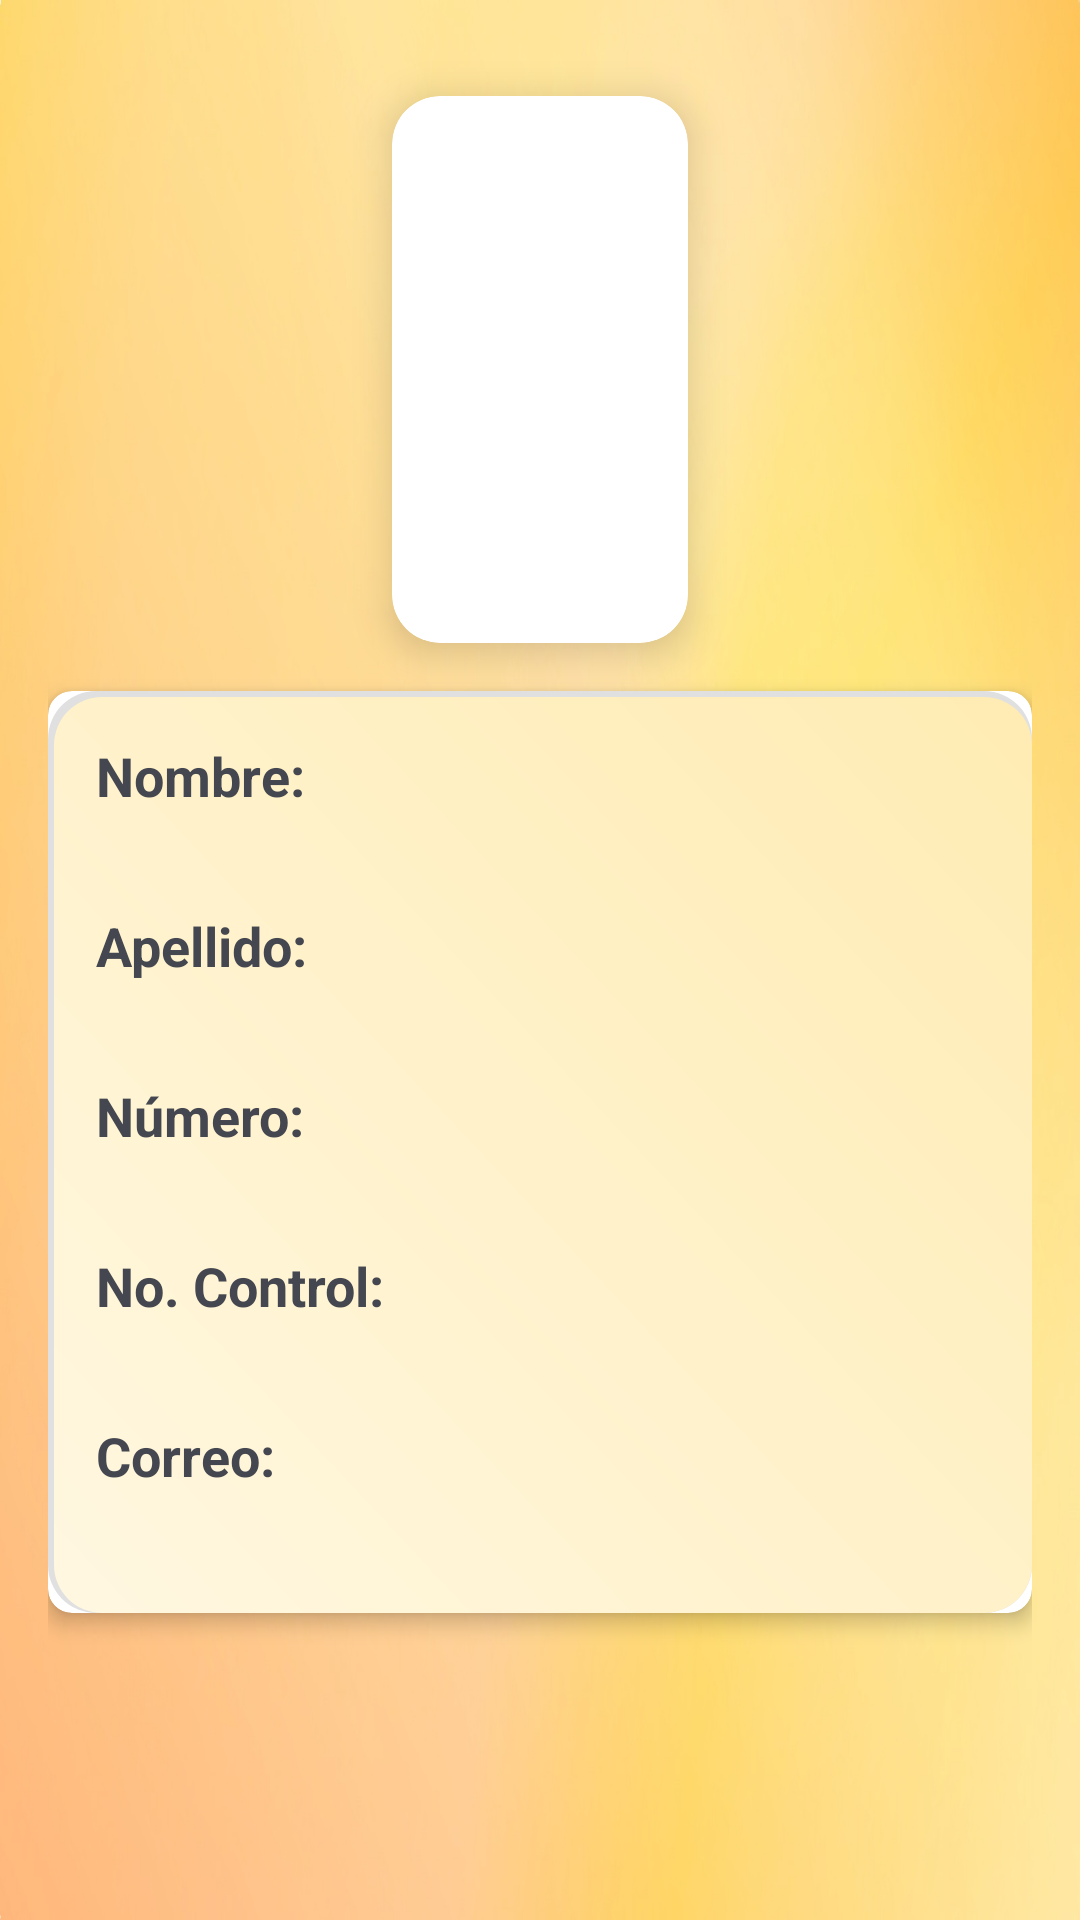

Layout XML and referenced resources for this Android screen:
<!-- AndroidManifest.xml: application theme Theme.Arrullapp -->
<!-- res/layout/fragment_profile.xml -->
<?xml version="1.0" encoding="utf-8"?>
<androidx.constraintlayout.widget.ConstraintLayout xmlns:android="http://schemas.android.com/apk/res/android"
    xmlns:app="http://schemas.android.com/apk/res-auto"
    android:layout_width="match_parent"
    android:layout_height="match_parent"
    android:padding="16dp"
    android:background="@drawable/background_image">

    <androidx.cardview.widget.CardView
        android:id="@+id/imageCardView"
        android:layout_width="0dp"
        android:layout_height="0dp"
        app:cardCornerRadius="16dp"
        app:cardElevation="8dp"
        app:layout_constraintTop_toTopOf="parent"
        app:layout_constraintStart_toStartOf="parent"
        app:layout_constraintEnd_toEndOf="parent"
        app:layout_constraintWidth_default="percent"
        app:layout_constraintHeight_default="percent"
        app:layout_constraintWidth_percent="0.3"
        app:layout_constraintHeight_percent="0.3"
        android:layout_marginBottom="16dp"
        android:layout_marginTop="16dp">

        <ImageView
            android:id="@+id/fotoImageView"
            android:layout_width="match_parent"
            android:layout_height="match_parent"
            android:contentDescription="Foto del desarrollador"
            android:scaleType="centerCrop"/>
    </androidx.cardview.widget.CardView>

    <androidx.cardview.widget.CardView
        android:layout_width="0dp"
        android:layout_height="wrap_content"
        app:cardCornerRadius="8dp"
        app:cardElevation="4dp"
        android:layout_marginTop="16dp"
        app:layout_constraintTop_toBottomOf="@id/imageCardView"
        app:layout_constraintStart_toStartOf="parent"
        app:layout_constraintEnd_toEndOf="parent">

        <LinearLayout
            android:layout_width="match_parent"
            android:layout_height="wrap_content"
            android:orientation="vertical"
            android:padding="16dp"
            android:background="@drawable/card_background">

            <TextView
                android:layout_width="wrap_content"
                android:layout_height="wrap_content"
                android:text="Nombre:"
                android:textSize="18sp"
                android:textStyle="bold"/>
            <TextView
                android:id="@+id/nombreTextView"
                android:layout_width="wrap_content"
                android:layout_height="wrap_content"
                android:textSize="18sp"/>

            <TextView
                android:layout_width="wrap_content"
                android:layout_height="wrap_content"
                android:text="Apellido:"
                android:textSize="18sp"
                android:textStyle="bold"
                android:layout_marginTop="8dp"/>
            <TextView
                android:id="@+id/apellidoTextView"
                android:layout_width="wrap_content"
                android:layout_height="wrap_content"
                android:textSize="18sp"/>

            <TextView
                android:layout_width="wrap_content"
                android:layout_height="wrap_content"
                android:text="Número:"
                android:textSize="18sp"
                android:textStyle="bold"
                android:layout_marginTop="8dp"/>
            <TextView
                android:id="@+id/numeroTextView"
                android:layout_width="wrap_content"
                android:layout_height="wrap_content"
                android:textSize="18sp"/>

            <TextView
                android:layout_width="wrap_content"
                android:layout_height="wrap_content"
                android:text="No. Control:"
                android:textSize="18sp"
                android:textStyle="bold"
                android:layout_marginTop="8dp"/>
            <TextView
                android:id="@+id/noControlTextView"
                android:layout_width="wrap_content"
                android:layout_height="wrap_content"
                android:textSize="18sp"/>

            <TextView
                android:layout_width="wrap_content"
                android:layout_height="wrap_content"
                android:text="Correo:"
                android:textSize="18sp"
                android:textStyle="bold"
                android:layout_marginTop="8dp"/>
            <TextView
                android:id="@+id/correoTextView"
                android:layout_width="wrap_content"
                android:layout_height="wrap_content"
                android:textSize="18sp"/>
        </LinearLayout>

    </androidx.cardview.widget.CardView>

</androidx.constraintlayout.widget.ConstraintLayout>
<!-- resources referenced by this layout -->
<resources>
  <!-- drawable background_image (drawable) -->
  <bitmap xmlns:android="http://schemas.android.com/apk/res/android"
      android:src="@drawable/fondoamarillodegradado"
      android:tileMode="disabled"
      android:gravity="fill" />
  <!-- drawable card_background (drawable) -->
  <?xml version="1.0" encoding="utf-8"?>
  <layer-list xmlns:android="http://schemas.android.com/apk/res/android">
      
      <item>
          <shape android:shape="rectangle">
              <solid android:color="#E0E0E0"/>
              <corners android:radius="16dp"/>
          </shape>
      </item>
  
      
      <item android:left="2dp" android:top="2dp">
          <shape android:shape="rectangle">
              <gradient
                  android:startColor="#FFF7E1"
                  android:endColor="#FFECB3"
                  android:angle="45"/>
              <corners android:radius="16dp"/>
          </shape>
      </item>
  </layer-list>
  <style name="Theme.Arrullapp" parent="Base.Theme.Arrullapp" />
  <!-- drawable fondoamarillodegradado: jpg bitmap (drawable, 131644 bytes) -->
  <style name="Base.Theme.Arrullapp" parent="Theme.Material3.DynamicColors.DayNight.NoActionBar">
          
          <item name="colorPrimary">@color/colorPrimary</item>
          <item name="colorPrimaryVariant">@color/colorPrimaryVariant</item>
          <item name="colorOnPrimary">@color/colorOnPrimary</item>
          <item name="colorSecondary">@color/colorSecondary</item>
          <item name="colorSecondaryVariant">@color/colorSecondaryVariant</item>
          <item name="colorOnSecondary">@color/colorOnSecondary</item>
          
      </style>
  <color name="colorPrimary">#FFC107</color>
  <color name="colorPrimaryVariant">#FFEB3B</color>
  <color name="colorOnPrimary">#FFFFFF</color>
  <color name="colorSecondary">#D07D00</color>
  <color name="colorSecondaryVariant">#FF5722</color>
  <color name="colorOnSecondary">#000000</color>
</resources>
